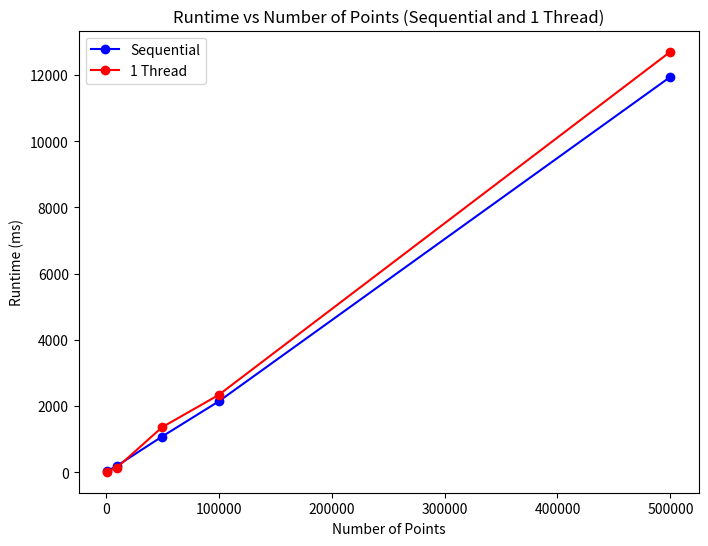

Reproduce this figure in Python.
import matplotlib.pyplot as plt

# Data for sequential and 1 thread
points = [1000, 10000, 50000, 100000, 500000]
runtime_sequential_ms = [x * 1000 for x in [0.0271789, 0.193354, 1.07808, 2.13707, 11.9473]]
runtime_1_thread_ms = [x * 1000 for x in [0.014202, 0.140502, 1.359417, 2.332436, 12.705845]]

plt.figure(figsize=(8, 6))
plt.plot(points, runtime_sequential_ms, 'o-', color='blue', label='Sequential')
plt.plot(points, runtime_1_thread_ms, 'o-', color='red', label='1 Thread')
plt.xlabel('Number of Points')
plt.ylabel('Runtime (ms)')
plt.title('Runtime vs Number of Points (Sequential and 1 Thread)')
plt.legend()
plt.show()
